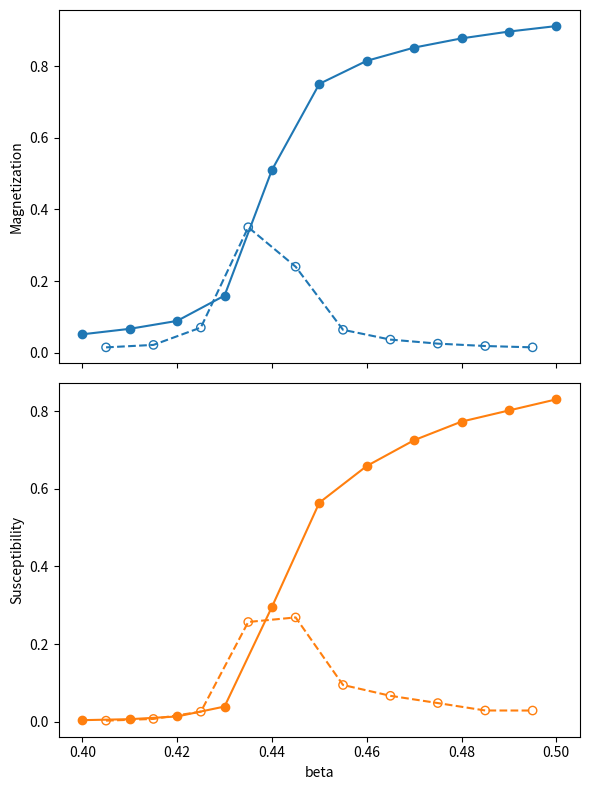

Recreate this plot in Python. (Note: this script raises an exception after producing the figure.)
import matplotlib.pyplot as plt
import numpy as np

betas = [0.4, 0.41000000000000003, 0.42000000000000004, 0.43, 0.44, 0.45, 0.46, 0.47000000000000003, 0.48, 0.49, 0.5]
order_params = [0.051732381184895836, 0.06700331164944556, 0.08913872831611223, 0.15970816663516466, 0.5101541498655914, 0.750468264343918, 0.814727783203125, 0.851683093655494, 0.8773756129767305, 0.8964162847047211, 0.911744640719506]
susceptibilities = [0.003807657508439915, 0.00633659670429845, 0.013305633298812373, 0.038892643426054266, 0.2958016754478537, 0.5644888724050214, 0.6589932287892988, 0.7255762007928663, 0.7734500310754263, 0.802207290485341, 0.8308364550272623]

betas = np.array(betas)
mid_betas = (betas[1:] + betas[:-1]) / 2
order_params = np.array(order_params)
susceptibilities = np.array(susceptibilities)
order_param_slope = (order_params[1:] - order_params[:-1])
susceptibility_slope = (susceptibilities[1:] - susceptibilities[:-1])

fig, (ax_param, ax_sus) = plt.subplots(figsize=(6, 8), nrows=2, sharex=True)

ax_param.scatter(betas, order_params, color="C0")
ax_param.plot(betas, order_params, color="C0")
ax_param.scatter(mid_betas, order_param_slope, edgecolor="C0", facecolor='none')
ax_param.plot(mid_betas, order_param_slope, color="C0", linestyle='dashed')
ax_param.set_ylabel("Magnetization")

ax_sus.scatter(betas, susceptibilities, color="C1")
ax_sus.plot(betas, susceptibilities, color="C1")
ax_sus.scatter(mid_betas, susceptibility_slope, edgecolor="C1", facecolor='none')
ax_sus.plot(mid_betas, susceptibility_slope, color="C1", linestyle='dashed')
ax_sus.set_xlabel("beta")
ax_sus.set_ylabel("Susceptibility")

fig.tight_layout()
fig.savefig("../figs/params.png")